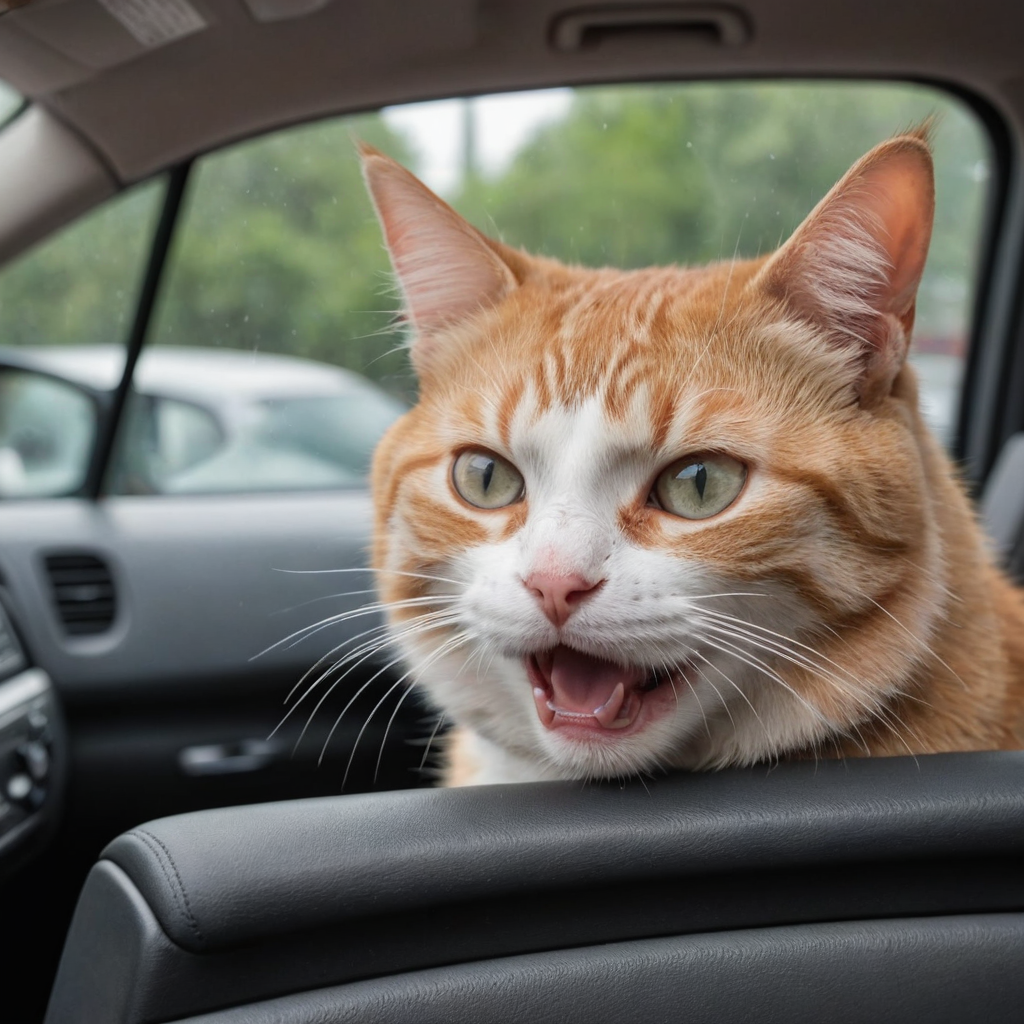
Generation parameters embedded in this image by AUTOMATIC1111 Stable Diffusion web UI or a fork of it (Forge, ...) (PNG 'parameters' text chunk):
cat crying in a car
Steps: 5, Sampler: DPM++ SDE Karras, CFG scale: 2.5, Seed: 871479987, Size: 1024x1024, Model hash: 4726d3bab1, Model: dreamshaperXL_v2TurboDpmppSDE, Version: v1.7.0